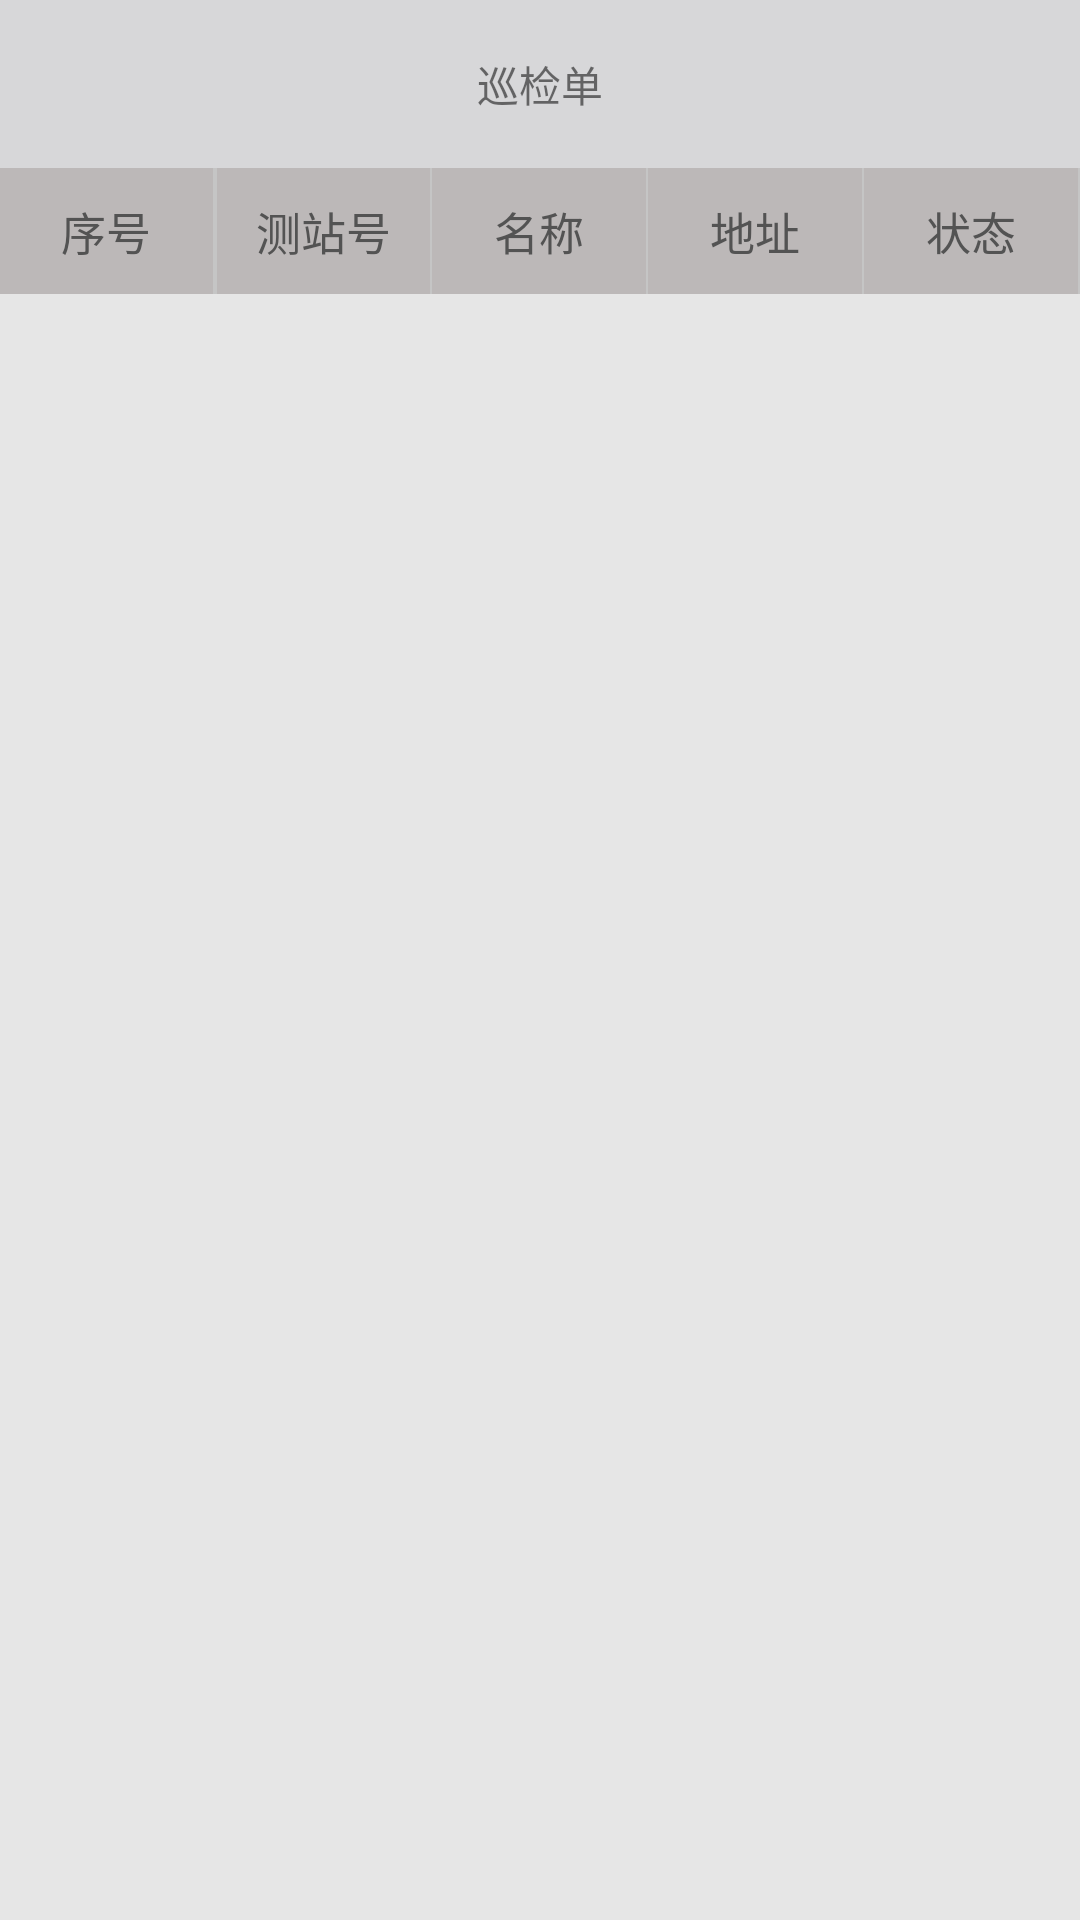

Produce the Android XML layout that renders to this screen, including the resource entries it uses.
<!-- AndroidManifest.xml: application theme AppTheme -->
<!-- res/layout/activity_pollingtable.xml -->
<?xml version="1.0" encoding="utf-8"?>
<LinearLayout
    xmlns:android="http://schemas.android.com/apk/res/android"
              android:orientation="vertical"
              android:layout_width="match_parent"
              android:layout_height="match_parent"
    android:background="@color/bg">
    <android.support.v7.widget.Toolbar
        android:layout_width="match_parent"
        android:layout_height="wrap_content"
        android:fitsSystemWindows="true"
        android:minHeight="@dimen/dp56"
        android:background="@color/colorPrimary"
        style="@style/MyToolBar">
        <RelativeLayout
            android:layout_width="match_parent"
            android:layout_height="match_parent">
            <ImageView
                android:id="@+id/back"
                android:layout_width="wrap_content"
                android:layout_height="wrap_content"
                android:layout_alignParentLeft="true"
                android:layout_centerInParent="true"
                android:layout_marginLeft="@dimen/dp15"
                android:src="@drawable/ic_back"/>
            <TextView
                android:layout_width="wrap_content"
                android:layout_height="wrap_content"
                android:text="巡检单"
                android:textColor="@color/titleBlack"
                android:padding="@dimen/dp15"
                android:layout_centerInParent="true"/>
        </RelativeLayout>
    </android.support.v7.widget.Toolbar>
    <LinearLayout
        android:id="@+id/ll_tableTitle"
        android:layout_width="match_parent"
        android:layout_height="wrap_content"
        android:layout_below="@id/toolbar"
        android:background="@color/table_title_bg"
        android:orientation="horizontal">
        <TextView
            android:layout_width="0dp"
            android:layout_height="wrap_content"
            android:layout_gravity="center"
            android:layout_weight="1"
            android:gravity="center"
            android:padding="@dimen/dp10"
            android:text="序号"
            android:textColor="@color/txt_black2"
            android:textSize="@dimen/dp15" />

        <View
            android:layout_width="@dimen/line_height"
            android:layout_height="match_parent"
            android:background="@color/lineBG" />

        <View
            android:layout_width="@dimen/line_height"
            android:layout_height="match_parent"
            android:background="@color/lineBG" />

        <TextView
            android:layout_width="0dp"
            android:layout_height="wrap_content"
            android:layout_gravity="center"
            android:layout_weight="1"
            android:gravity="center"
            android:padding="@dimen/dp10"
            android:text="测站号"
            android:textColor="@color/txt_black2"
            android:textSize="@dimen/dp15" />

        <View
            android:layout_width="@dimen/line_height"
            android:layout_height="match_parent"
            android:background="@color/lineBG" />

        <TextView
            android:layout_width="0dp"
            android:layout_height="wrap_content"
            android:layout_gravity="center"
            android:layout_weight="1"
            android:gravity="center"
            android:padding="@dimen/dp10"
            android:text="名称"
            android:textColor="@color/txt_black2"
            android:textSize="@dimen/dp15" />

        <View
            android:layout_width="@dimen/line_height"
            android:layout_height="match_parent"
            android:background="@color/lineBG" />

        <TextView
            android:layout_width="0dp"
            android:layout_height="wrap_content"
            android:layout_gravity="center"
            android:layout_weight="1"
            android:gravity="center"
            android:padding="@dimen/dp10"
            android:text="地址"
            android:textColor="@color/txt_black2"
            android:textSize="@dimen/dp15" />

        <View
            android:layout_width="@dimen/line_height"
            android:layout_height="match_parent"
            android:background="@color/lineBG" />

        <TextView
            android:layout_width="0dp"
            android:layout_height="wrap_content"
            android:layout_gravity="center"
            android:layout_weight="1"
            android:gravity="center"
            android:padding="@dimen/dp10"
            android:text="状态"
            android:textColor="@color/txt_black2"
            android:textSize="@dimen/dp15" />

        <View
            android:layout_width="@dimen/line_height"
            android:layout_height="match_parent"
            android:background="@color/lineBG" />

    </LinearLayout>

    <android.support.v7.widget.RecyclerView
        android:id="@+id/recyclerviewPollingList"
        android:layout_width="match_parent"
        android:layout_height="wrap_content">

    </android.support.v7.widget.RecyclerView>


</LinearLayout>
<!-- resources referenced by this layout -->
<resources>
  <color name="bg">#E6E6E6</color>
  <color name="colorPrimary">#FFD7D7D9</color>
  <color name="lineBG">#c5c5c5</color>
  <color name="table_title_bg">#bcb8b8</color>
  <color name="txt_black2">#535353</color>
  <dimen name="dp10">10dp</dimen>
  <dimen name="dp15">15dp</dimen>
  <dimen name="dp56">56dp</dimen>
  <dimen name="line_height">0.5dp</dimen>
  <style name="MyToolBar" parent="Base.Widget.AppCompat.Toolbar">
  		<item name="contentInsetStart">0dp</item>
  		
  	</style>
  <style name="AppTheme" parent="Theme.AppCompat.Light.NoActionBar">
  		
  		<item name="colorPrimary">@color/colorPrimary</item>
  		<item name="colorPrimaryDark">@color/colorPrimaryDark</item>
  		<item name="colorAccent">@color/colorAccent</item>
  		<item name="windowActionBar">false</item>
  		<item name="windowNoTitle">true</item>
  	</style>
  <color name="colorPrimaryDark">#FFC9C9CA</color>
  <color name="colorAccent">#FF4081</color>
</resources>
